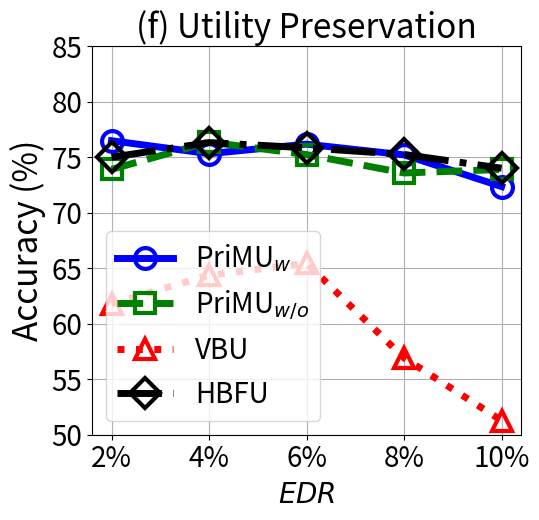

Source code (Python):


import numpy as np
import matplotlib.pyplot as plt

epsilon = 3
beta = 1 / epsilon


x=[1, 2, 3, 4, 5]
# validation_for_plt =[97,95.8600, 94.9400, 93.5400, 93.2400]
# attack_for_plt=[0, 0.3524, 0, 0.1762, 0.1762]
# basic_for_plt=[99.8, 99.8, 99.8, 99.8, 99.8]

labels = ['2%', '4%', '6%', '8%', '10%' ]
unl_org = [77.77, 78.70, 77.64, 77.96, 76.81]

unl_hess_r = [75.0, 76.32, 75.85, 75.25, 74.01]
unl_vbu = [61.8, 64.37, 65.45, 56.92, 51.27]

unl_ss_w = [76.49, 75.32, 76.18, 75.21, 72.36]
unl_ss_wo = [73.91, 76.37, 75.24, 73.58, 73.9]


plt.figure(figsize=(5.5, 5.3))
l_w=5
m_s=15
marker_s = 3
markevery=1
#plt.figure(figsize=(8, 5.3))
#plt.plot(x, unl_fr, color='blue', marker='^', label='Retrain',linewidth=l_w, markersize=m_s)
plt.plot(x, unl_ss_w, linestyle='-', color='b', marker='o', fillstyle='none', markevery=markevery,
         label='PriMU$_{w}$', linewidth=l_w, markersize=m_s, markeredgewidth=marker_s)

#plt.plot(x, unl_ss_w, color='g',  marker='*',  label='PriMU$_{w}$',linewidth=l_w, markersize=m_s)
plt.plot(x, unl_ss_wo, linestyle='--', color='g',  marker='s', fillstyle='none', markevery=markevery,
         label='PriMU$_{w/o}$',linewidth=l_w, markersize=m_s, markeredgewidth=marker_s)

plt.plot(x, unl_vbu, linestyle=':', color='r',  marker='^', fillstyle='none', markevery=markevery,
         label='VBU', linewidth=l_w,  markersize=m_s, markeredgewidth=marker_s)

plt.plot(x, unl_hess_r, linestyle='-.', color='k',  marker='D', fillstyle='none', markevery=markevery,
         label='HBFU',linewidth=l_w, markersize=m_s, markeredgewidth=marker_s)



# plt.plot(x, y_sa03, color='r',  marker='2',  label='AAAI21 A_acc, pr=0.3',linewidth=3, markersize=8)
# plt.plot(x, y_sa05, color='darkblue',  marker='4',  label='AAAI21 A_acc, pr=0.5',linewidth=3, markersize=8)
# plt.plot(x, y_ma03, color='darkviolet',  marker='3',  label='FedMC A_acc, pr=0.3',linewidth=3, markersize=8)
# plt.plot(x, y_ma05, color='cyan',  marker='p',  label='FedMC A_acc, pr=0.5',linewidth=3, markersize=8)


plt.grid()
leg = plt.legend(fancybox=True, shadow=True)
# plt.xlabel('Malicious Client Ratio (%)' ,fontsize=16)
plt.ylabel('Accuracy (%)' ,fontsize=24)
my_y_ticks = np.arange(50 ,86,5)
plt.yticks(my_y_ticks,fontsize=20)
plt.xlabel('$\it{EDR}$' ,fontsize=20)

plt.xticks(x, labels, fontsize=20)
# plt.title('CIFAR10 IID')

plt.title('(f) Utility Preservation', fontsize=24)
plt.legend(loc='best',fontsize=20)
plt.tight_layout()
#plt.title("MNIST")
plt.rcParams['figure.figsize'] = (2.0, 1)
plt.rcParams['image.interpolation'] = 'nearest'
plt.rcParams['figure.subplot.left'] = 0.11
plt.rcParams['figure.subplot.bottom'] = 0.08
plt.rcParams['figure.subplot.right'] = 0.977
plt.rcParams['figure.subplot.top'] = 0.969
plt.savefig('cifar_acc_er_curve.pdf', format='pdf', dpi=200)
plt.show()